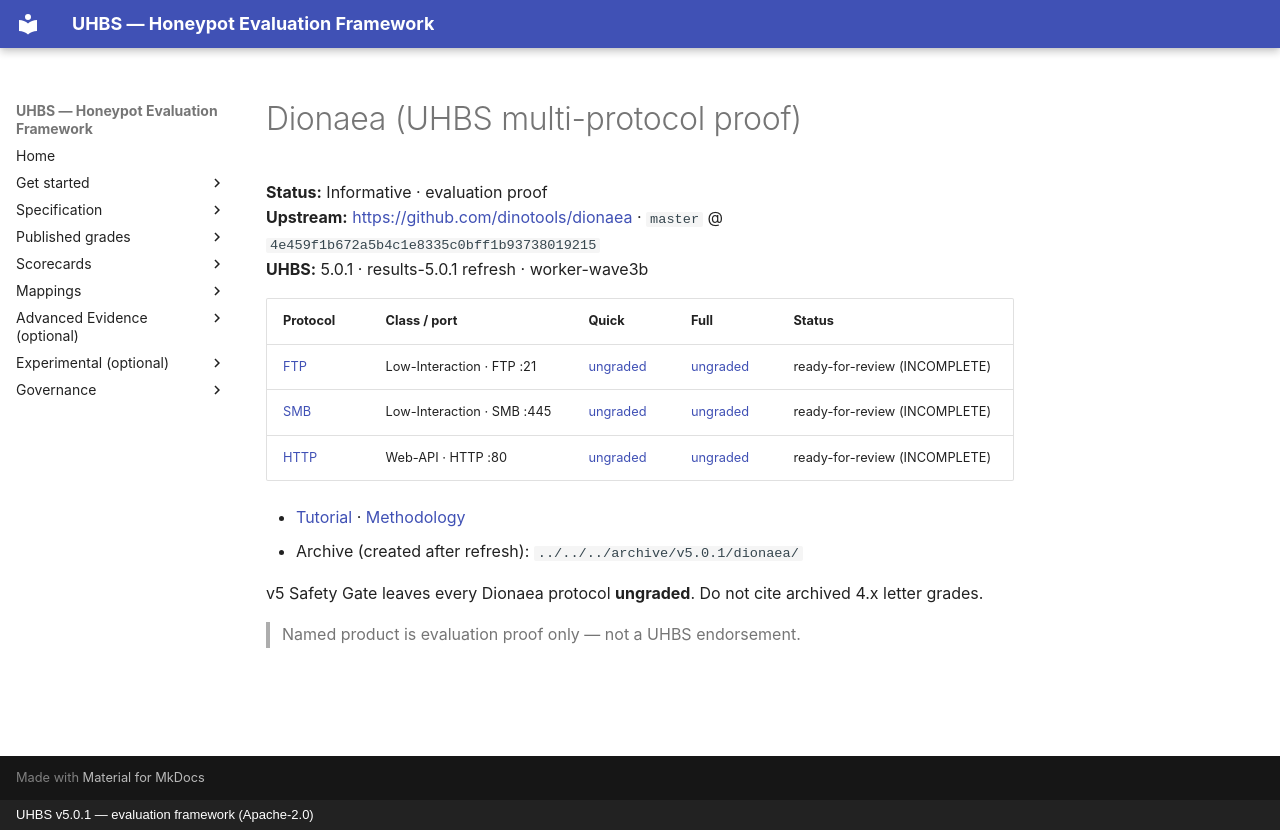

repository: uhbs/uhbs-standard · page: conformance/latest/results-5.0.0/dionaea/index.html · generator: mkdocs · copyright: UHBS v5.0.1 — evaluation framework (Apache-2.0)

# Dionaea (UHBS multi-protocol proof)

**Status:** Informative · evaluation proof  
**Upstream:** [https://github.com/dinotools/dionaea](https://github.com/dinotools/dionaea) · `master` @ `4e459f1b672a5b4c1e8335c0bff1b93738019215`  
**UHBS:** 5.0.1 · results-5.0.1 refresh · worker-wave3b

| Protocol | Class / port | Quick | Full | Status |
| --- | --- | --- | --- | --- |
| [FTP](ftp/index.md) | Low-Interaction · FTP :21 | [ungraded](ftp/quick/README.md) | [ungraded](ftp/full/README.md) | ready-for-review (INCOMPLETE) |
| [SMB](smb/index.md) | Low-Interaction · SMB :445 | [ungraded](smb/quick/README.md) | [ungraded](smb/full/README.md) | ready-for-review (INCOMPLETE) |
| [HTTP](http/index.md) | Web-API · HTTP :80 | [ungraded](http/quick/README.md) | [ungraded](http/full/README.md) | ready-for-review (INCOMPLETE) |

- [Tutorial](TUTORIAL.md) · [Methodology](METHODOLOGY.md)
- Archive (created after refresh): `../../../archive/v5.0.1/dionaea/`

v5 Safety Gate leaves every Dionaea protocol **ungraded**. Do not cite archived 4.x letter grades.

> Named product is evaluation proof only — not a UHBS endorsement.
